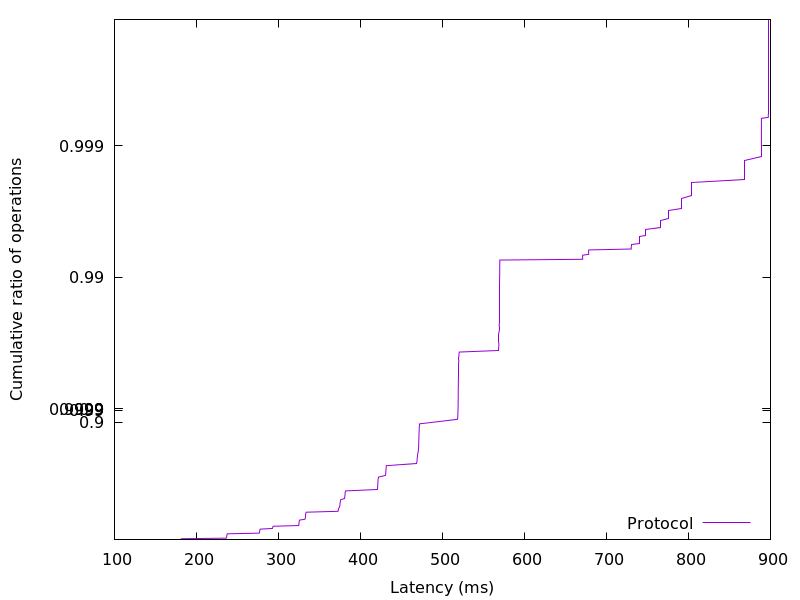

Data behind this chart, as committed beside it:
180.883712, 0.01
181.1, 0.02
181.4, 0.03
236.2, 0.04
236.6, 0.05
236.8, 0.06
236.9, 0.07
237.1, 0.08
237.1, 0.09
237.3, 0.1
237.6, 0.11
276.5, 0.12
276.8, 0.13
276.9, 0.14
277.1, 0.15
277.2, 0.16
277.4, 0.17
277.6, 0.18
292.7, 0.19
292.9, 0.2
293.2, 0.21
293.6, 0.22
324.6, 0.23
324.8, 0.24
325, 0.25
325.1, 0.26
325.1, 0.27
325.2, 0.28
325.3, 0.29
325.7, 0.3
332.2, 0.31
332.6, 0.32
332.8, 0.33
332.9, 0.34
333, 0.35
333.1, 0.36
333.2, 0.37
333.4, 0.38
333.8, 0.39
372.7, 0.4
373, 0.41
373.2, 0.42
373.5, 0.43
374.3, 0.44
374.7, 0.45
374.9, 0.46
375.1, 0.47
375.2, 0.48
375.4, 0.49
375.5, 0.5
375.9, 0.51
380.6, 0.52
380.8, 0.53
381, 0.54
381.2, 0.55
381.3, 0.56
381.4, 0.57
381.9, 0.58
420.7, 0.59
420.8, 0.6
421, 0.61
... 298 more rows
